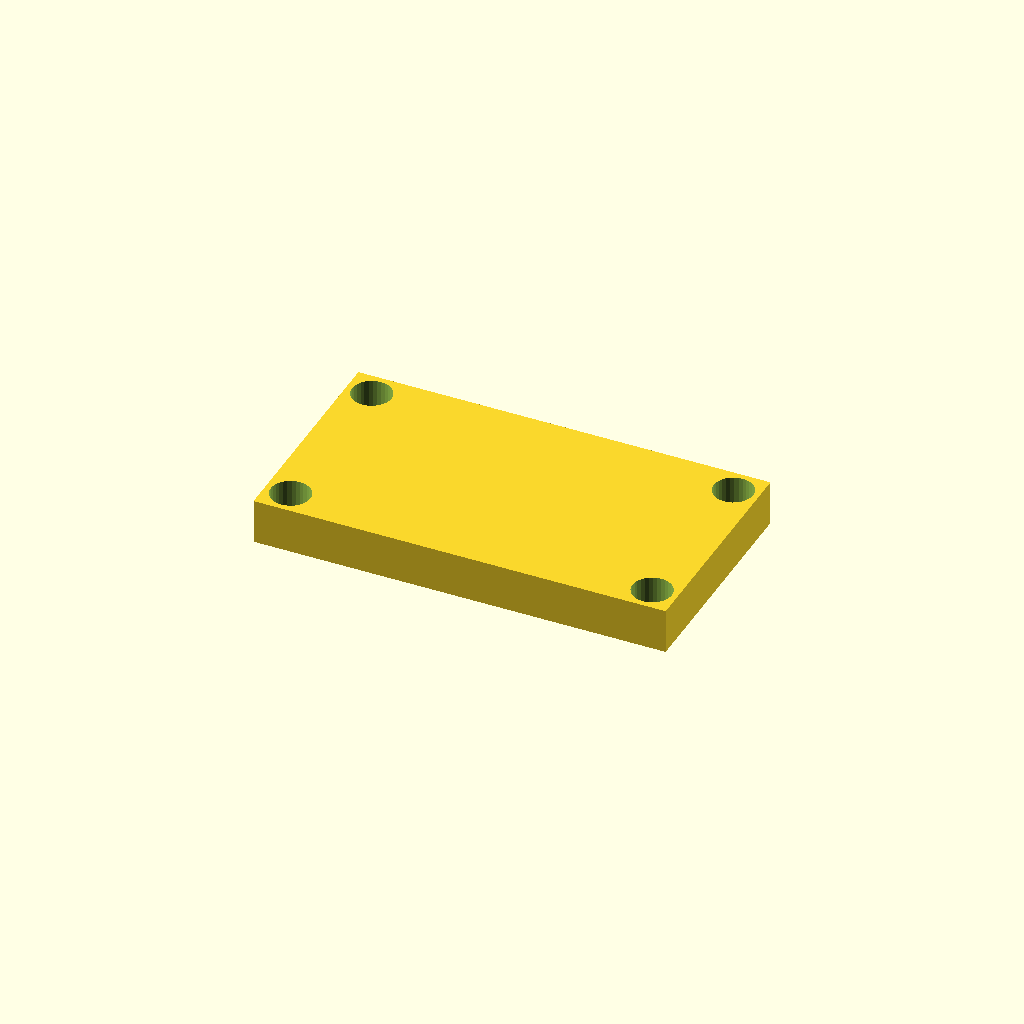
Cell 1 — every parameter at its default value.
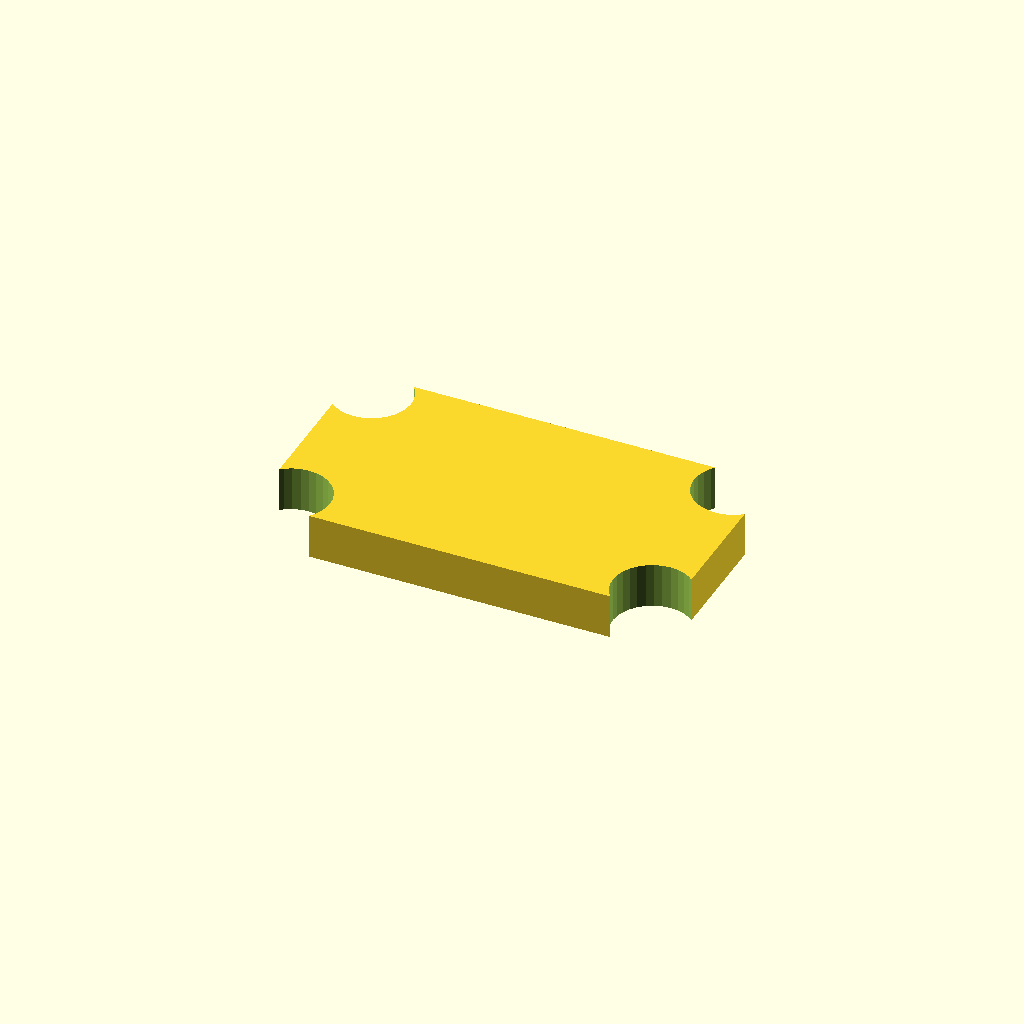
Cell 2: hole_d = 21 (everything else at default).
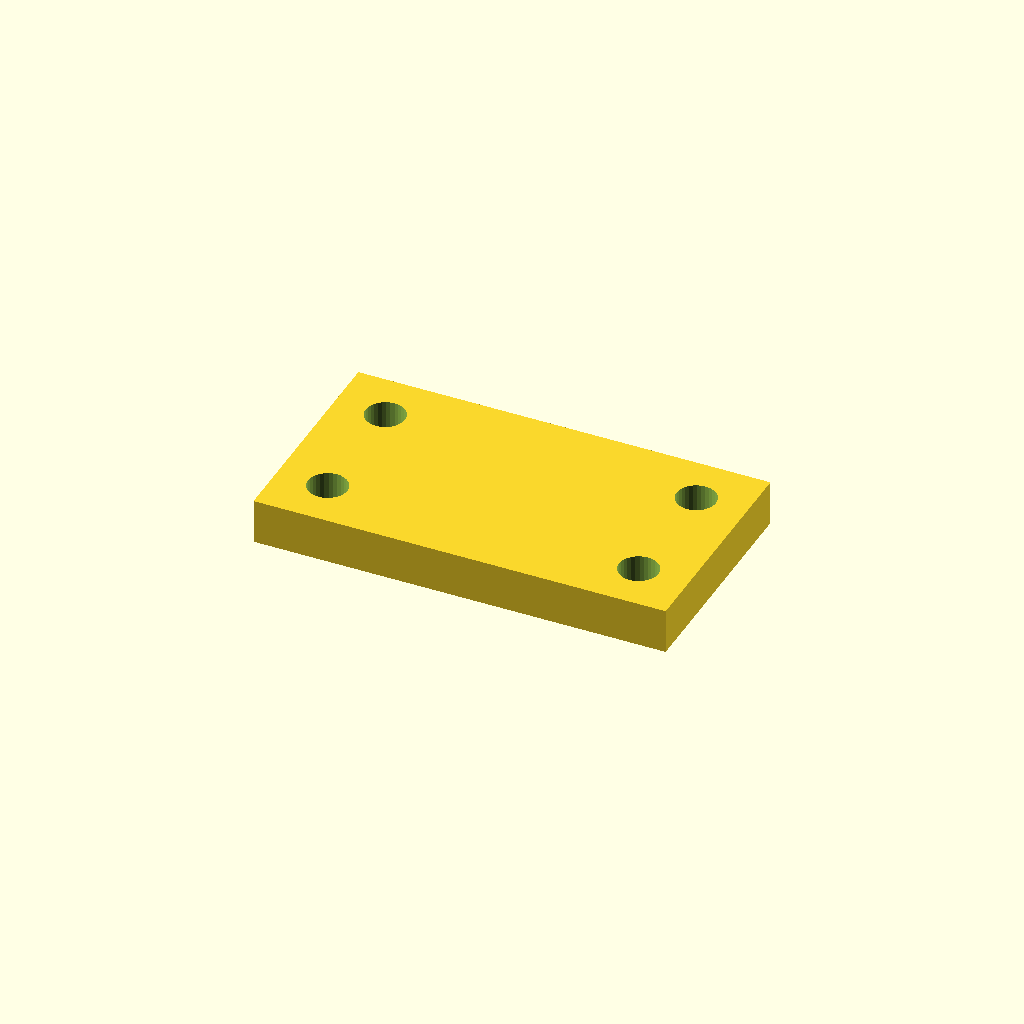
Cell 3 — edge set to 13.5, the other parameters unchanged.
All cells are drawn from one camera (rotation 55°, 0°, 25°, orthographic, colour scheme Cornfield), so only the parameter changes between them.
OpenSCAD source file optional_data/data/place1/cornerplates/part_0058.scad:
$fn = 32;

// ----------------------------------------------------------------------
// Corner plate 110 x 60 x 12
// 4 holes, centres taken from the edge offset
// ----------------------------------------------------------------------

// --- parameters (mm) ---
plate = [110, 60, 12];  // overall size (x, y, z)
holes = 4;              // number of holes the drawing asks for
hole_d = 10.5;          // hole diameter
edge = 6.75;            // hole centre offset from the plate edge

// --- derived feature positions (mm) ---
corner_x = plate[0] / 2 - edge;  // = 48.25   corner hole X
corner_y = plate[1] / 2 - edge;  // = 23.25   corner hole Y
feature_centers = [
  [corner_x, corner_y],
  [-corner_x, corner_y],
  [-corner_x, -corner_y],
  [corner_x, -corner_y]
];   // hole centres the loop below drills

// plate outline, every hole drilled through with the same cutters
difference() {
  cube(plate, center = true);
  for (centre = feature_centers)
    translate([centre[0], centre[1], 0])
      cylinder(d = hole_d, h = plate[2] + 2, center = true);
}
Parameter table extracted from the source (name, type, default, range or options):
plate: vector, default [110, 60, 12]
holes: number, default 4
hole_d: number, default 10.5
edge: number, default 6.75
